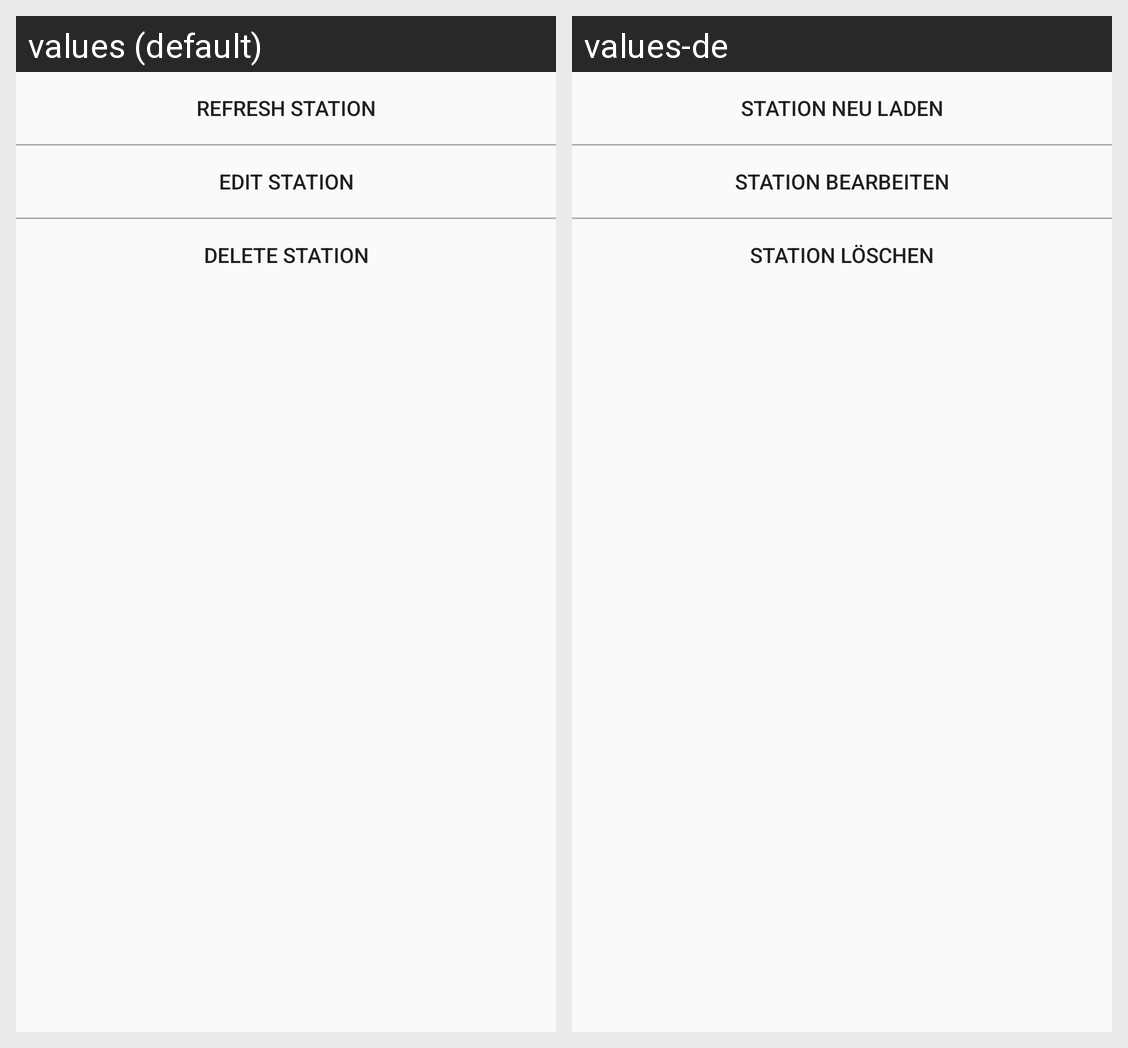

For this localized Android screen grid, give each drawn string resource with its value in every locale shown.
Android screen res/layout/dialog_ref_del.xml rendered under 2 locales, left to right: values (default), values-de. Device: Nexus 5 (rendered at 1080×1920; each locale shown at half size, 540×960, under a caption strip naming it); theme AppTheme.
Strings drawn on this screen, with the default value and each locale's value (text and hints the layout hard-codes, and strings that could not be matched under every locale, appear in the picture but are not listed):

diag_refresh_station
  values: Refresh Station
  values-de: Station neu laden

edit_station
  values: Edit station
  values-de: Station bearbeiten

diag_delete_station
  values: Delete Station
  values-de: Station löschen
